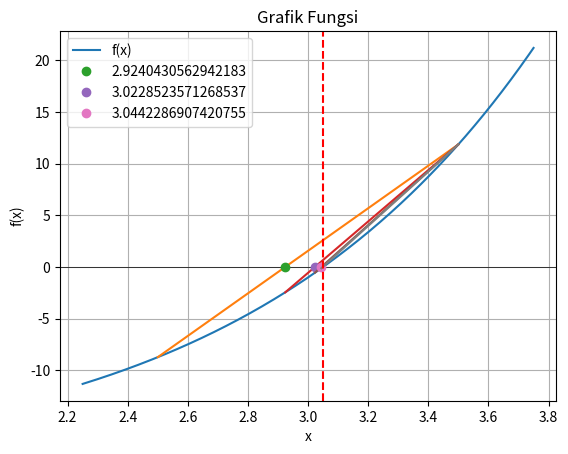

Write Python code to recreate this figure.
import numpy as np
import matplotlib.pyplot as plt

A = 2.5 # Batas Kiri
B = 3.5 # Batas Kanan
MAX_LINE = 4 # Jumlah Garis yang akan di cetak di plot
MAX_ITERATION = 200 # Maksimal Iterasi
MAX_TOLERANCE = 1e-12 # Maksimal Toleransi
GRAPH_TOLERANCE = (B-A)/4 # Jarak Fungsi yang di cetak dari batas awal dan akhir
FUNCTION_LINSPACE = round(((B-A) + GRAPH_TOLERANCE*2)*200)

# Masukkan fungsi disini (contoh nomer 3 e)
f = lambda x: np.exp(x) - np.log(x) - 20

def regula_falsi(a, b):
    x = np.linspace(a-GRAPH_TOLERANCE, b+GRAPH_TOLERANCE, FUNCTION_LINSPACE)
    y = f(x)

    plt.plot(x, y, label='f(x)')
    plt.axhline(0, color='black', lw=0.5)
    plt.title('Grafik Fungsi')
    plt.xlabel('x')
    plt.ylabel('f(x)')
    plt.grid()
    
    x1 = a
    x2 = b
    y1 = f(a)
    y2 = f(b)
    
    if y1 * y2 > 0:
        print("Fungsi tidak memiliki akar di interval ini.")
        return None
    
    plt.plot([x1, x2], [y1, y2])
    iter = 1
    while MAX_ITERATION > iter:
        xn = x1 - y1 * (x2 - x1) / (y2 - y1)
        if iter < MAX_LINE: plt.plot([xn], [0], 'o', label=f'{xn}')
        yn = f(xn)
        
        if abs(y1) < MAX_TOLERANCE:
            print(f"Perkiraan akar ditemukan pada x = {x1}")
            break
        
        print(f"Iterasi {iter}: \nx1 = {x1}\nx2 = {x2}\nf(x1) = {y1}\nf(x2) = {y2}\n")
        
        if y1 * yn < 0:
            x2 = xn
            y2 = yn
            if iter < MAX_LINE: plt.plot([x1, x2], [y1, y2])
        else:
            x1 = xn
            y1 = yn
            if iter < MAX_LINE: plt.plot([x1, x2], [y1, y2])

        if iter < MAX_LINE: plt.legend()
        iter += 1
    plt.axvline(x1, color='red', linestyle='--', label='Akar')
    plt.show()
    return x1
    
if __name__ == "__main__":
    regula_falsi(A, B)